Photos from the image-classification dataset "data" in the GitHub repository chaseez/bacteria-identification. Its 2 classes are: negative, positive.

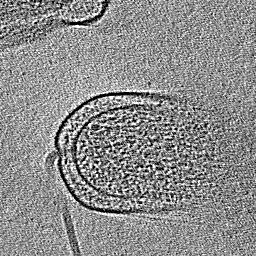
Label: positive

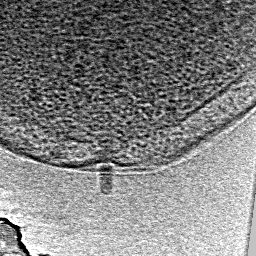
Label: positive

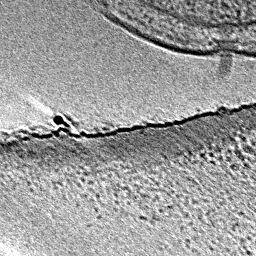
Label: positive

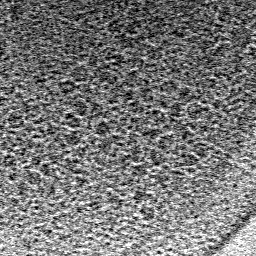
Label: negative

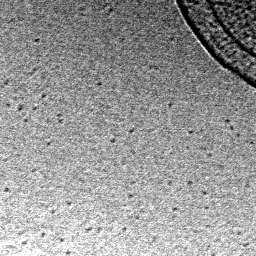
Label: negative

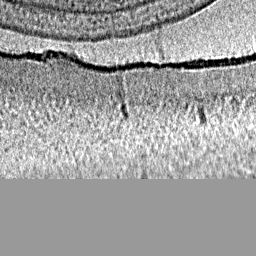
Label: negative
